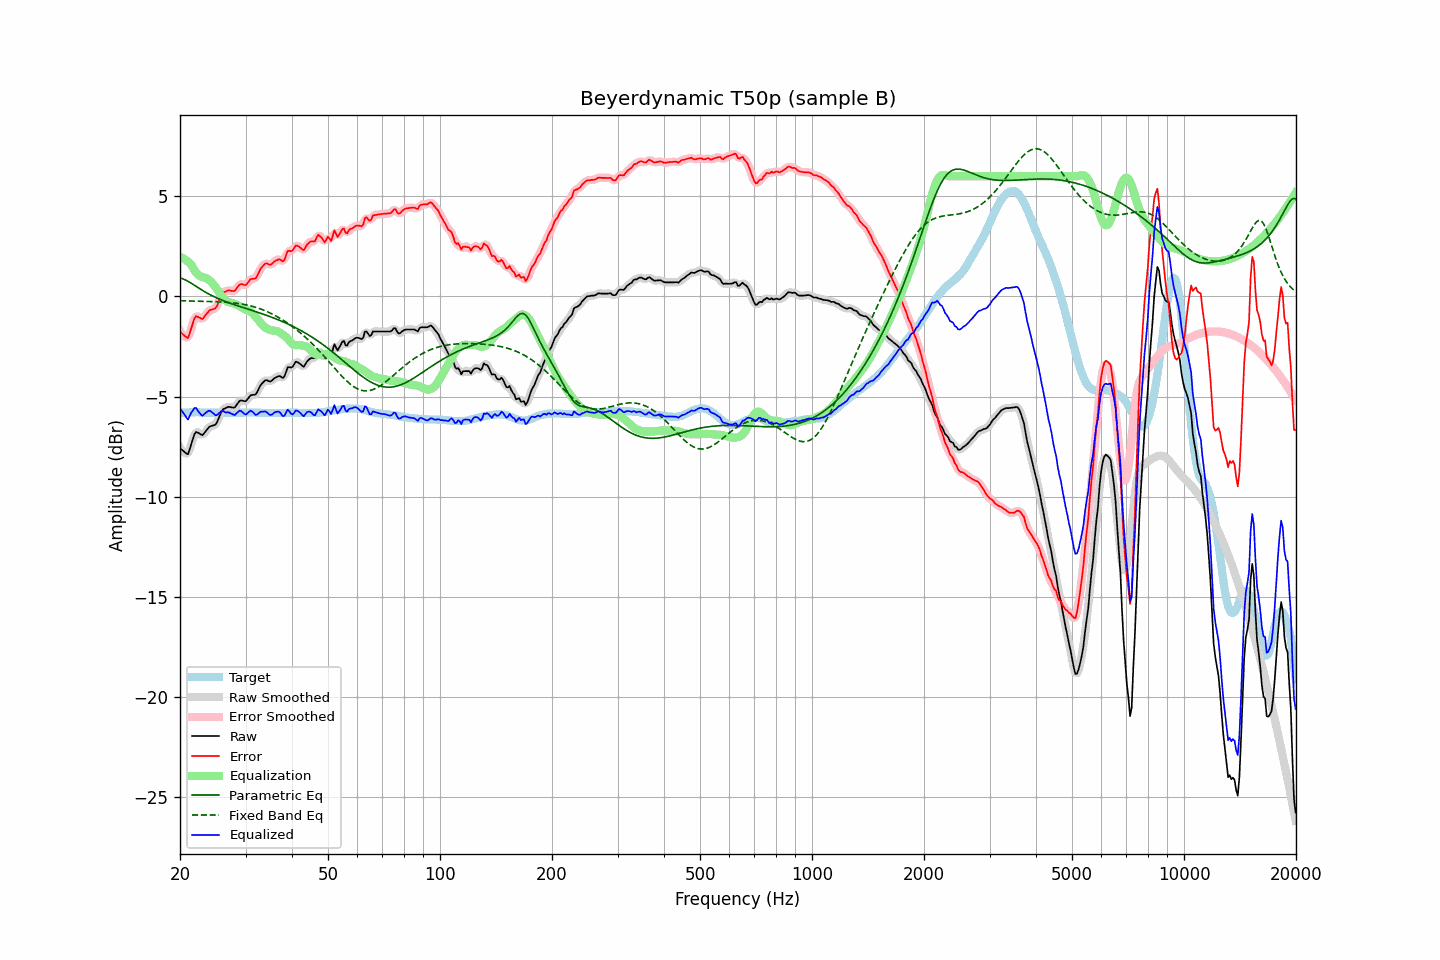

The table this chart was drawn from, first rows:
frequency, raw, error, smoothed, error_smoothed, equalization, parametric_eq, fixed_band_eq, equalized_raw, equalized_smoothed, target
20.00, -7.58, -1.75, -7.54, -1.72, 1.98, 0.93, -0.22, -5.60, -5.56, -5.83
20.20, -7.65, -1.83, -7.67, -1.85, 1.94, 0.90, -0.22, -5.71, -5.73, -5.82
20.40, -7.71, -1.90, -7.76, -1.95, 1.90, 0.87, -0.22, -5.81, -5.86, -5.81
20.61, -7.78, -1.97, -7.81, -2.00, 1.85, 0.84, -0.22, -5.93, -5.96, -5.81
20.81, -7.84, -2.04, -7.85, -2.05, 1.79, 0.80, -0.22, -6.05, -6.05, -5.80
21.02, -7.88, -2.08, -7.80, -2.00, 1.73, 0.75, -0.23, -6.15, -6.07, -5.80
21.23, -7.63, -1.84, -7.65, -1.86, 1.66, 0.71, -0.23, -5.97, -5.99, -5.79
21.44, -7.38, -1.59, -7.40, -1.61, 1.58, 0.66, -0.23, -5.80, -5.81, -5.79
21.66, -7.13, -1.35, -7.11, -1.32, 1.44, 0.61, -0.23, -5.70, -5.67, -5.79
21.87, -6.88, -1.09, -6.91, -1.13, 1.31, 0.55, -0.23, -5.57, -5.60, -5.79
22.09, -6.76, -0.98, -6.80, -1.02, 1.19, 0.50, -0.24, -5.57, -5.60, -5.78
22.31, -6.80, -1.02, -6.78, -1.00, 1.10, 0.45, -0.24, -5.70, -5.68, -5.78
22.54, -6.84, -1.05, -6.84, -1.06, 1.04, 0.40, -0.24, -5.80, -5.80, -5.79
22.76, -6.89, -1.09, -6.89, -1.10, 1.00, 0.35, -0.24, -5.90, -5.90, -5.80
22.99, -6.93, -1.13, -6.89, -1.09, 0.97, 0.30, -0.24, -5.96, -5.92, -5.80
23.22, -6.83, -1.03, -6.84, -1.04, 0.95, 0.25, -0.25, -5.88, -5.89, -5.80
23.45, -6.73, -0.92, -6.74, -0.94, 0.92, 0.20, -0.25, -5.81, -5.82, -5.81
23.69, -6.63, -0.83, -6.63, -0.82, 0.88, 0.16, -0.25, -5.75, -5.75, -5.81
23.92, -6.53, -0.72, -6.54, -0.74, 0.83, 0.11, -0.25, -5.71, -5.72, -5.81
24.16, -6.48, -0.67, -6.49, -0.68, 0.75, 0.07, -0.26, -5.73, -5.73, -5.81
24.40, -6.46, -0.65, -6.46, -0.65, 0.67, 0.03, -0.26, -5.79, -5.79, -5.81
24.65, -6.43, -0.62, -6.44, -0.64, 0.58, -0.01, -0.26, -5.86, -5.87, -5.81
24.89, -6.41, -0.60, -6.38, -0.58, 0.47, -0.05, -0.27, -5.94, -5.91, -5.81
25.14, -6.29, -0.48, -6.27, -0.46, 0.36, -0.08, -0.27, -5.92, -5.91, -5.81
25.39, -6.10, -0.28, -6.10, -0.29, 0.25, -0.12, -0.27, -5.85, -5.86, -5.82
25.65, -5.91, -0.09, -5.91, -0.09, 0.12, -0.15, -0.28, -5.79, -5.78, -5.82
25.91, -5.72, 0.09, -5.75, 0.07, 0.00, -0.18, -0.28, -5.72, -5.74, -5.82
26.16, -5.62, 0.20, -5.64, 0.18, -0.10, -0.22, -0.29, -5.72, -5.74, -5.82
26.43, -5.59, 0.23, -5.57, 0.25, -0.19, -0.25, -0.29, -5.78, -5.76, -5.82
26.69, -5.55, 0.27, -5.54, 0.28, -0.24, -0.28, -0.30, -5.79, -5.78, -5.82
26.96, -5.51, 0.31, -5.53, 0.29, -0.28, -0.31, -0.30, -5.79, -5.80, -5.82
27.23, -5.52, 0.30, -5.52, 0.29, -0.30, -0.34, -0.31, -5.82, -5.82, -5.82
27.50, -5.54, 0.28, -5.54, 0.27, -0.32, -0.36, -0.32, -5.86, -5.86, -5.82
27.77, -5.55, 0.27, -5.55, 0.27, -0.34, -0.39, -0.32, -5.89, -5.89, -5.82
28.05, -5.55, 0.27, -5.52, 0.30, -0.37, -0.42, -0.33, -5.92, -5.89, -5.82
28.33, -5.44, 0.38, -5.44, 0.38, -0.41, -0.45, -0.34, -5.85, -5.85, -5.82
28.62, -5.33, 0.48, -5.33, 0.48, -0.44, -0.47, -0.35, -5.77, -5.78, -5.82
28.90, -5.22, 0.59, -5.24, 0.57, -0.48, -0.50, -0.36, -5.70, -5.72, -5.81
29.19, -5.19, 0.62, -5.20, 0.60, -0.53, -0.52, -0.38, -5.72, -5.73, -5.81
29.48, -5.21, 0.60, -5.21, 0.59, -0.58, -0.55, -0.39, -5.79, -5.79, -5.81
29.78, -5.23, 0.57, -5.23, 0.58, -0.63, -0.58, -0.40, -5.86, -5.86, -5.80
30.08, -5.23, 0.57, -5.20, 0.59, -0.67, -0.60, -0.42, -5.90, -5.87, -5.80
30.38, -5.13, 0.67, -5.13, 0.67, -0.70, -0.63, -0.44, -5.83, -5.82, -5.80
30.68, -5.03, 0.77, -5.04, 0.76, -0.72, -0.65, -0.45, -5.76, -5.76, -5.80
30.99, -4.93, 0.87, -4.96, 0.84, -0.77, -0.68, -0.47, -5.70, -5.73, -5.80
31.30, -4.92, 0.88, -4.93, 0.87, -0.83, -0.71, -0.50, -5.75, -5.76, -5.80
31.61, -4.91, 0.89, -4.91, 0.89, -0.92, -0.73, -0.52, -5.83, -5.83, -5.80
31.93, -4.90, 0.90, -4.87, 0.93, -1.02, -0.76, -0.54, -5.92, -5.89, -5.80
32.24, -4.78, 1.03, -4.77, 1.04, -1.12, -0.78, -0.57, -5.90, -5.88, -5.81
32.57, -4.61, 1.19, -4.62, 1.19, -1.22, -0.81, -0.59, -5.83, -5.84, -5.81
32.89, -4.45, 1.36, -4.47, 1.34, -1.31, -0.84, -0.62, -5.76, -5.79, -5.81
33.22, -4.35, 1.47, -4.35, 1.47, -1.40, -0.87, -0.65, -5.75, -5.75, -5.82
33.55, -4.27, 1.55, -4.26, 1.56, -1.48, -0.89, -0.68, -5.75, -5.74, -5.82
33.89, -4.19, 1.64, -4.21, 1.62, -1.55, -0.92, -0.72, -5.74, -5.76, -5.83
34.23, -4.18, 1.65, -4.20, 1.63, -1.60, -0.95, -0.75, -5.78, -5.80, -5.83
34.57, -4.22, 1.61, -4.22, 1.61, -1.64, -0.98, -0.79, -5.86, -5.86, -5.83
34.92, -4.25, 1.58, -4.23, 1.60, -1.67, -1.01, -0.83, -5.92, -5.90, -5.83
35.27, -4.21, 1.62, -4.20, 1.62, -1.69, -1.04, -0.87, -5.91, -5.90, -5.83
35.62, -4.14, 1.69, -4.15, 1.68, -1.71, -1.07, -0.91, -5.85, -5.85, -5.83
35.97, -4.07, 1.76, -4.08, 1.75, -1.72, -1.10, -0.95, -5.79, -5.80, -5.83
... 635 more rows
